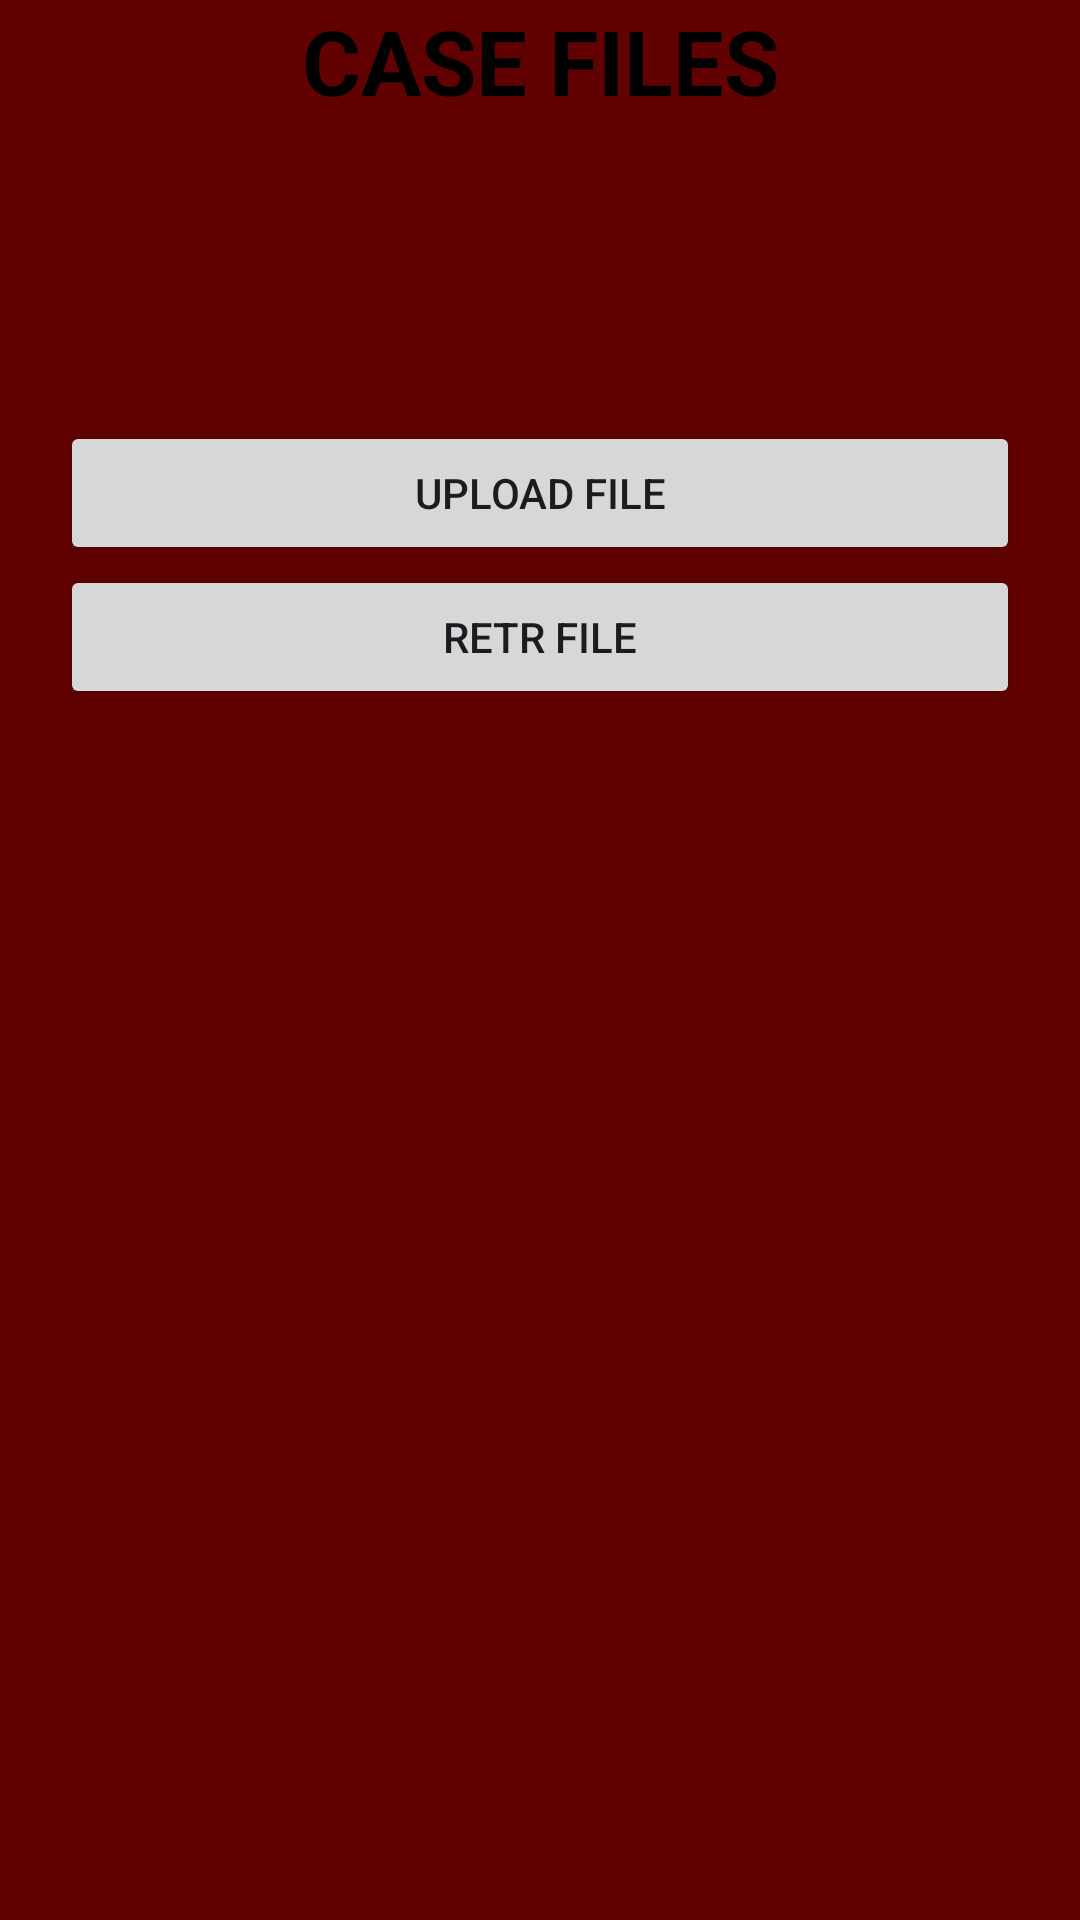

Here is an Android app screen rendered from its layout file. Give the layout XML and the strings, colors and styles it references.
<!-- AndroidManifest.xml: application theme Theme.LawSystem -->
<!-- res/layout/activity_casefile.xml -->
<?xml version="1.0" encoding="utf-8"?>
<LinearLayout xmlns:android="http://schemas.android.com/apk/res/android"
    xmlns:app="http://schemas.android.com/apk/res-auto"
    xmlns:tools="http://schemas.android.com/tools"
    android:layout_width="match_parent"
    android:layout_height="match_parent"
    tools:context=".casefile"
    android:background="#610101"
    android:orientation="vertical">

<TextView
    android:layout_width="match_parent"
    android:layout_height="wrap_content"
    android:text="CASE FILES"
    android:textColor="@color/black"
    android:textStyle="bold"
    android:textSize="30dp"
    android:gravity="center"/>


 <Button
     android:layout_width="match_parent"
     android:layout_height="wrap_content"
     android:layout_marginStart="20dp"
     android:layout_marginEnd="20dp"
     android:layout_marginTop="100dp"
     android:text="Upload File"
     android:id="@+id/btnupload"
     />

 <Button
     android:layout_width="match_parent"
     android:layout_height="wrap_content"
     android:layout_marginStart="20dp"
     android:layout_marginEnd="20dp"
     android:text="Retr File"
     android:id="@+id/btnopen"
     />


</LinearLayout>
<!-- resources referenced by this layout -->
<resources>
  <style name="Theme.LawSystem" parent="Base.Theme.LawSystem" />
  <style name="Base.Theme.LawSystem" parent="Theme.Material3.DayNight.NoActionBar">
          
          
      </style>
  <!-- not gathered from this repository: default colours our renderer supplied (Android Studio template values) -->
  <color name="black">#FF000000</color>
</resources>
